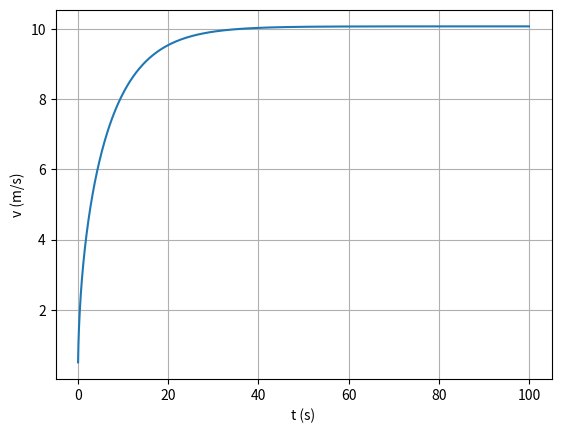

Recreate this plot in Python.
import numpy as np
import matplotlib.pyplot as plt

m = 60+12
P = 0.48*735.4975
x0 = 0
v0 = 0.5
u = 0.01
cres = 0.9
A = 0.5

ti = 0
tf = 100
dt = 0.001
n = int((tf-ti)/dt)

t = np.linspace(ti,tf,n+1)

def planoInclinado_res_1D(x0,v0,n,dt,cres,u,A,m,P,ang=0):
    x=np.empty(n+1)
    vx=np.empty(n+1)
    ax=np.empty(n+1)
    
    p_ar=1.225
    g=9.8
    
    x[0]=x0
    vx[0]=v0
    ax[0]=0
    
    for i in range(n):
        vv=np.abs(vx[i])
        ax[i]=-g*np.sin(ang) -u*g*np.cos(ang) -(0.5*cres*A*p_ar*vx[i]*vv)/m + P/(m*vx[i])
        vx[i+1]=vx[i]+ax[i]*dt
        x[i+1]=x[i]+vx[i]*dt
    return x,vx,ax

values = planoInclinado_res_1D(x0,v0,n,dt,cres,u,A,m,P,ang=0)
v = values[1]

plt.xlabel("t (s)")
plt.ylabel("v (m/s)")
plt.plot(t,v)
plt.grid()
plt.show()
